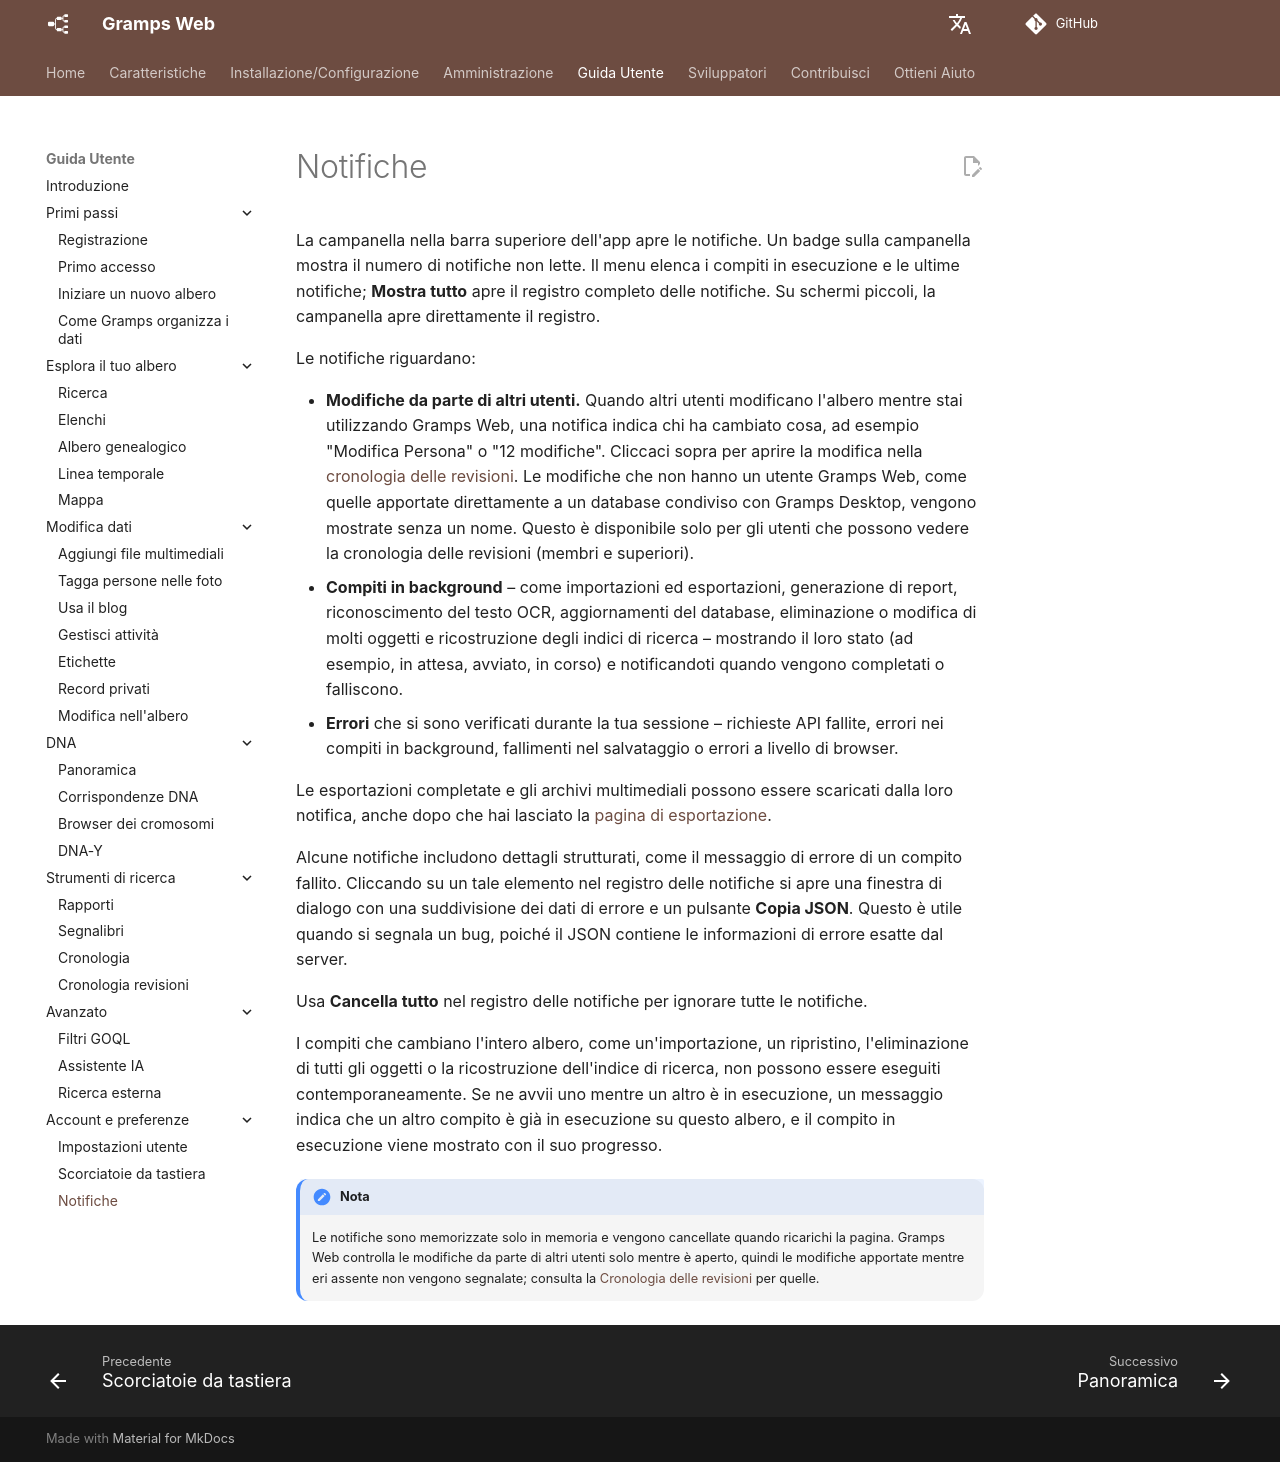

repository: gramps-project/gramps-web-docs · page: it/user-guide/notifications/index.html · generator: mkdocs

# Notifiche

La campanella nella barra superiore dell'app apre le notifiche. Un badge sulla campanella mostra il numero di notifiche non lette. Il menu elenca i compiti in esecuzione e le ultime notifiche; **Mostra tutto** apre il registro completo delle notifiche. Su schermi piccoli, la campanella apre direttamente il registro.

Le notifiche riguardano:

- **Modifiche da parte di altri utenti.** Quando altri utenti modificano l'albero mentre stai utilizzando Gramps Web, una notifica indica chi ha cambiato cosa, ad esempio "Modifica Persona" o "12 modifiche". Cliccaci sopra per aprire la modifica nella [cronologia delle revisioni](revisions.md). Le modifiche che non hanno un utente Gramps Web, come quelle apportate direttamente a un database condiviso con Gramps Desktop, vengono mostrate senza un nome. Questo è disponibile solo per gli utenti che possono vedere la cronologia delle revisioni (membri e superiori).
- **Compiti in background** – come importazioni ed esportazioni, generazione di report, riconoscimento del testo OCR, aggiornamenti del database, eliminazione o modifica di molti oggetti e ricostruzione degli indici di ricerca – mostrando il loro stato (ad esempio, in attesa, avviato, in corso) e notificandoti quando vengono completati o falliscono.
- **Errori** che si sono verificati durante la tua sessione – richieste API fallite, errori nei compiti in background, fallimenti nel salvataggio o errori a livello di browser.

Le esportazioni completate e gli archivi multimediali possono essere scaricati dalla loro notifica, anche dopo che hai lasciato la [pagina di esportazione](../administration/export.md).

Alcune notifiche includono dettagli strutturati, come il messaggio di errore di un compito fallito. Cliccando su un tale elemento nel registro delle notifiche si apre una finestra di dialogo con una suddivisione dei dati di errore e un pulsante **Copia JSON**. Questo è utile quando si segnala un bug, poiché il JSON contiene le informazioni di errore esatte dal server.

Usa **Cancella tutto** nel registro delle notifiche per ignorare tutte le notifiche.

I compiti che cambiano l'intero albero, come un'importazione, un ripristino, l'eliminazione di tutti gli oggetti o la ricostruzione dell'indice di ricerca, non possono essere eseguiti contemporaneamente. Se ne avvii uno mentre un altro è in esecuzione, un messaggio indica che un altro compito è già in esecuzione su questo albero, e il compito in esecuzione viene mostrato con il suo progresso.

!!! nota
    Le notifiche sono memorizzate solo in memoria e vengono cancellate quando ricarichi la pagina. Gramps Web controlla le modifiche da parte di altri utenti solo mentre è aperto, quindi le modifiche apportate mentre eri assente non vengono segnalate; consulta la [Cronologia delle revisioni](revisions.md) per quelle.
